Photos from the image-classification dataset "augcxr-dataset" in the GitHub repository jorgeruuiz/B1---Artificial-Intelligence. Its 2 classes are: normal, pneumonia.

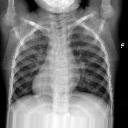
Label: normal

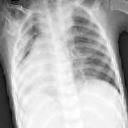
Label: pneumonia

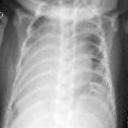
Label: pneumonia

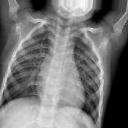
Label: normal

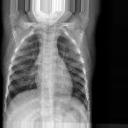
Label: normal

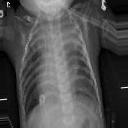
Label: pneumonia
